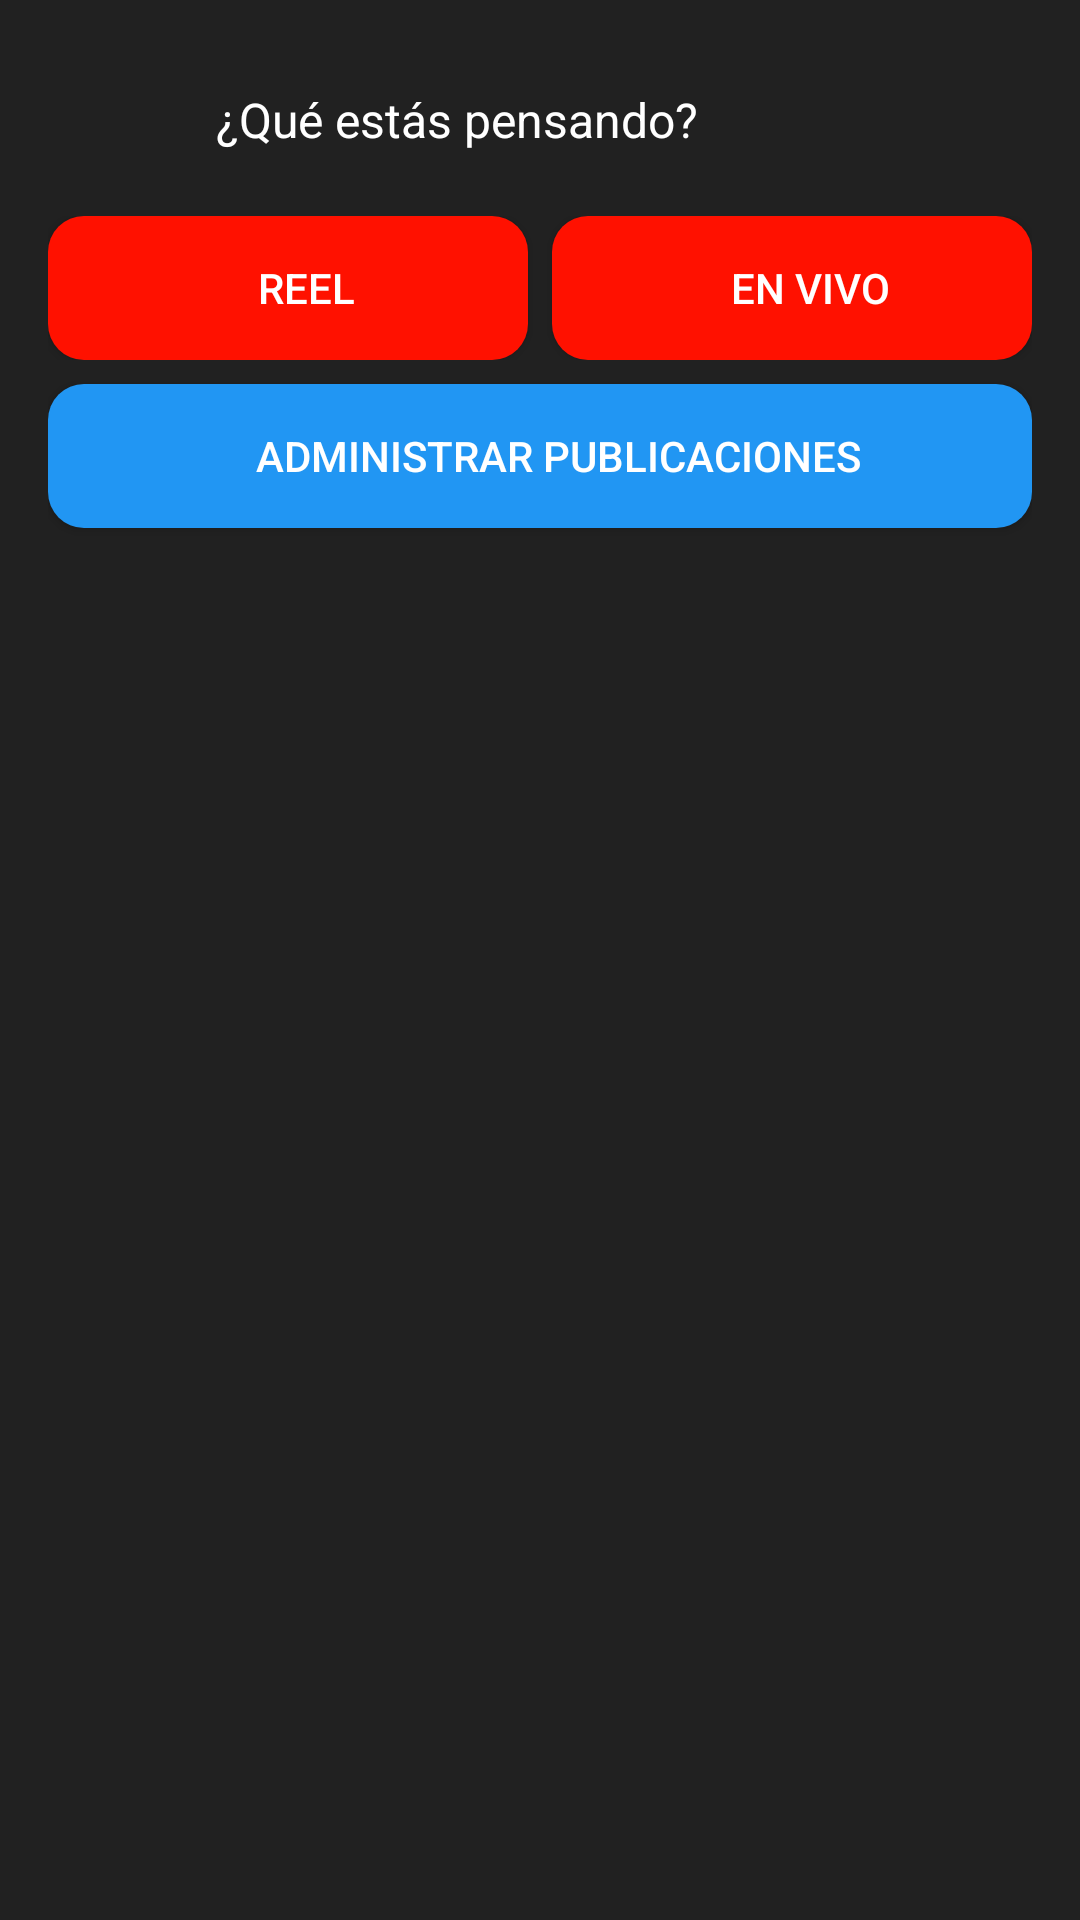

The Android layout XML behind this screen, and the referenced resources:
<!-- AndroidManifest.xml: application theme Theme.Upp_jobs -->
<!-- res/layout/activity_post.xml -->
<?xml version="1.0" encoding="utf-8"?>
<LinearLayout
    xmlns:android="http://schemas.android.com/apk/res/android"
    android:layout_width="match_parent"
    android:layout_height="match_parent"
    android:orientation="vertical"
    android:padding="16dp"
    android:background="#212121">

    <LinearLayout
        android:layout_width="match_parent"
        android:layout_height="wrap_content"
        android:orientation="horizontal"
        android:layout_marginBottom="8dp">

        <ImageView
            android:layout_width="48dp"
            android:layout_height="48dp"
            android:src="@drawable/campeon"
            android:layout_gravity="center_vertical"
            android:contentDescription="Profile Picture"
            android:layout_marginEnd="8dp"/>

        <TextView
            android:layout_width="0dp"
            android:layout_height="wrap_content"
            android:layout_weight="1"
            android:text="¿Qué estás pensando?"
            android:textColor="#ffffff"
            android:textSize="16sp"
            android:layout_gravity="center_vertical"/>

        <ImageView
            android:layout_width="24dp"
            android:layout_height="24dp"
            android:layout_gravity="center_vertical"
            android:contentDescription="Add Photo Icon"/>
    </LinearLayout>

    <LinearLayout
        android:layout_width="match_parent"
        android:layout_height="wrap_content"
        android:orientation="horizontal"
        android:layout_marginBottom="8dp">

        <Button
            android:id="@+id/reelsButton"
            android:layout_width="0dp"
            android:layout_height="wrap_content"
            android:layout_weight="1"
            android:text="Reel"
            android:background="@drawable/rounded_button2"
            android:textColor="#ffffff"
            android:layout_marginEnd="4dp"/>

        <Button
            android:layout_width="0dp"
            android:layout_height="wrap_content"
            android:layout_weight="1"
            android:text="En vivo"
            android:background="@drawable/rounded_button2"
            android:textColor="#ffffff"
            android:layout_marginStart="4dp"/>
    </LinearLayout>

    <Button
        android:layout_width="match_parent"
        android:layout_height="wrap_content"
        android:text="Administrar publicaciones"
        android:background="@drawable/rounded_button"
        android:textColor="#ffffff"/>
</LinearLayout>
<!-- resources referenced by this layout -->
<resources>
  <!-- drawable rounded_button (drawable) -->
  <?xml version="1.0" encoding="utf-8"?>
  <shape xmlns:android="http://schemas.android.com/apk/res/android">
      <solid android:color="@color/blue"/>
      <corners android:radius="12dp"/>
      <padding android:left="12dp"/>
  </shape>
  <!-- drawable rounded_button2 (drawable) -->
  <?xml version="1.0" encoding="utf-8"?>
  <shape xmlns:android="http://schemas.android.com/apk/res/android">
      <solid android:color="@color/rojo"/>
      <corners android:radius="12dp"/>
      <padding android:left="12dp"/>
  </shape>
  <style name="Theme.Upp_jobs" parent="Theme.AppCompat.Light.NoActionBar">
          
          <item name="colorPrimary">@color/white</item>
          <item name="colorPrimaryDark">@color/teal_200</item>
          <item name="colorAccent">@color/teal_700</item>
          
      </style>
  <color name="blue">#2196F3</color>
  <color name="rojo">#FF1100</color>
  <color name="white">#FFFFFFFF</color>
  <color name="teal_200">#FF03DAC5</color>
  <color name="teal_700">#FF018786</color>
</resources>
